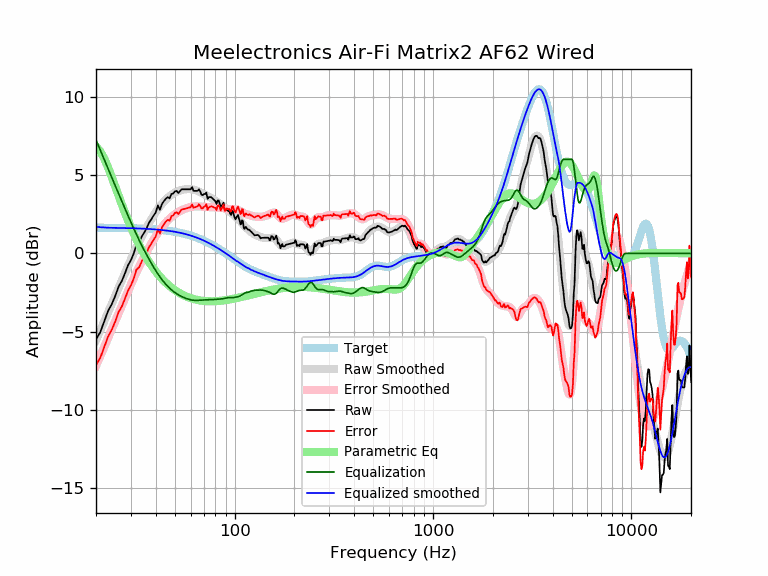

Source data for this figure (header and first rows):
frequency, raw, error, smoothed, error_smoothed, equalization, parametric_eq, equalized_raw, equalized_smoothed, target
20, -5.48, -7.12, -5.54, -7.18, 7.24, 6.82, 1.77, 1.70, 1.64
21, -5.04, -6.68, -4.93, -6.57, 6.60, 6.52, 1.56, 1.67, 1.64
22, -4.35, -5.98, -4.34, -5.97, 5.99, 6.05, 1.64, 1.65, 1.64
23, -3.68, -5.31, -3.77, -5.40, 5.41, 5.49, 1.73, 1.64, 1.63
24, -3.25, -4.88, -3.22, -4.85, 4.85, 4.88, 1.60, 1.63, 1.63
25, -2.72, -4.35, -2.69, -4.32, 4.32, 4.27, 1.60, 1.63, 1.63
26, -2.12, -3.74, -2.19, -3.81, 3.81, 3.68, 1.69, 1.62, 1.62
27, -1.76, -3.38, -1.70, -3.32, 3.32, 3.12, 1.56, 1.62, 1.62
28, -1.27, -2.89, -1.24, -2.85, 2.85, 2.59, 1.58, 1.62, 1.62
29, -0.76, -2.37, -0.79, -2.41, 2.41, 2.11, 1.65, 1.61, 1.61
30, -0.43, -2.04, -0.37, -1.98, 1.98, 1.67, 1.55, 1.61, 1.61
31, 0.00, -1.60, 0.02, -1.58, 1.58, 1.26, 1.58, 1.60, 1.60
32, 0.57, -1.03, 0.39, -1.20, 1.20, 0.89, 1.77, 1.60, 1.60
33, 0.70, -0.89, 0.74, -0.85, 0.85, 0.55, 1.55, 1.59, 1.59
34, 1.07, -0.51, 1.07, -0.51, 0.51, 0.24, 1.58, 1.58, 1.58
35, 1.33, -0.24, 1.38, -0.20, 0.20, -0.05, 1.53, 1.58, 1.58
36, 1.60, 0.03, 1.66, 0.09, -0.09, -0.31, 1.51, 1.57, 1.57
37, 1.96, 0.40, 1.93, 0.37, -0.37, -0.55, 1.59, 1.56, 1.56
38, 2.17, 0.62, 2.18, 0.63, -0.63, -0.77, 1.54, 1.55, 1.55
39, 2.41, 0.87, 2.41, 0.87, -0.87, -0.97, 1.54, 1.54, 1.54
40, 2.61, 1.08, 2.63, 1.10, -1.10, -1.15, 1.51, 1.53, 1.53
41, 3.06, 1.54, 2.82, 1.31, -1.31, -1.32, 1.75, 1.52, 1.52
42, 2.78, 1.28, 3.00, 1.50, -1.50, -1.48, 1.28, 1.51, 1.51
43, 3.15, 1.66, 3.16, 1.67, -1.67, -1.62, 1.48, 1.49, 1.49
44, 3.34, 1.86, 3.31, 1.83, -1.83, -1.75, 1.51, 1.48, 1.48
45, 3.49, 2.03, 3.44, 1.97, -1.97, -1.87, 1.52, 1.46, 1.46
46, 3.59, 2.14, 3.55, 2.11, -2.11, -1.99, 1.49, 1.45, 1.45
47, 3.51, 2.08, 3.66, 2.22, -2.22, -2.09, 1.29, 1.43, 1.43
48, 3.79, 2.38, 3.74, 2.33, -2.33, -2.18, 1.46, 1.42, 1.42
49, 3.82, 2.42, 3.82, 2.42, -2.42, -2.27, 1.40, 1.40, 1.40
50, 3.96, 2.58, 3.88, 2.50, -2.50, -2.35, 1.46, 1.38, 1.38
51, 3.99, 2.63, 3.94, 2.58, -2.58, -2.42, 1.41, 1.36, 1.36
52, 3.85, 2.51, 3.98, 2.64, -2.64, -2.49, 1.21, 1.34, 1.34
53, 3.97, 2.65, 4.02, 2.70, -2.70, -2.55, 1.27, 1.32, 1.32
54, 4.09, 2.80, 4.05, 2.75, -2.75, -2.61, 1.34, 1.29, 1.29
55, 4.09, 2.82, 4.07, 2.80, -2.80, -2.66, 1.29, 1.27, 1.27
56, 4.09, 2.85, 4.09, 2.84, -2.84, -2.71, 1.25, 1.25, 1.25
57, 4.09, 2.87, 4.10, 2.88, -2.88, -2.75, 1.21, 1.22, 1.22
58, 4.09, 2.90, 4.11, 2.91, -2.91, -2.79, 1.18, 1.19, 1.19
59, 4.09, 2.92, 4.11, 2.94, -2.94, -2.82, 1.15, 1.17, 1.17
60, 4.09, 2.95, 4.10, 2.96, -2.96, -2.86, 1.13, 1.14, 1.14
61, 4.23, 3.12, 4.09, 2.98, -2.98, -2.89, 1.25, 1.11, 1.11
62, 3.99, 2.91, 4.07, 2.99, -2.99, -2.91, 1.00, 1.08, 1.08
63, 3.99, 2.94, 4.05, 3.00, -3.00, -2.94, 0.99, 1.05, 1.05
64, 3.99, 2.97, 4.02, 3.00, -3.00, -2.96, 0.99, 1.02, 1.02
65, 3.99, 3.00, 3.99, 3.00, -3.00, -2.97, 0.99, 0.99, 0.99
66, 4.09, 3.14, 3.95, 3.00, -3.00, -2.99, 1.09, 0.95, 0.95
67, 3.96, 3.04, 3.91, 2.99, -2.99, -3.00, 0.97, 0.92, 0.92
68, 3.75, 2.87, 3.87, 2.98, -2.98, -3.02, 0.77, 0.88, 0.88
69, 3.72, 2.87, 3.83, 2.98, -2.98, -3.03, 0.75, 0.85, 0.85
70, 3.79, 2.98, 3.78, 2.97, -2.97, -3.04, 0.82, 0.81, 0.81
71, 3.79, 3.01, 3.74, 2.97, -2.97, -3.04, 0.83, 0.78, 0.78
72, 3.88, 3.14, 3.70, 2.96, -2.96, -3.05, 0.92, 0.74, 0.74
73, 3.48, 2.78, 3.66, 2.96, -2.96, -3.05, 0.52, 0.70, 0.70
74, 3.59, 2.93, 3.62, 2.96, -2.96, -3.06, 0.63, 0.66, 0.66
75, 3.59, 2.97, 3.58, 2.96, -2.96, -3.06, 0.64, 0.62, 0.62
76, 3.59, 3.01, 3.54, 2.95, -2.95, -3.06, 0.64, 0.59, 0.59
77, 3.53, 2.99, 3.49, 2.95, -2.95, -3.06, 0.58, 0.55, 0.55
78, 3.46, 2.96, 3.45, 2.94, -2.94, -3.06, 0.52, 0.51, 0.51
79, 3.39, 2.93, 3.40, 2.94, -2.94, -3.05, 0.45, 0.47, 0.47
... 553 more rows
